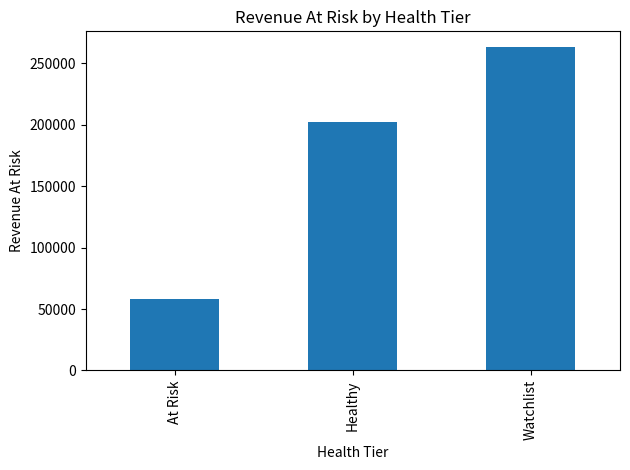

Generate this figure with matplotlib:
import pandas as pd
import numpy as np
import matplotlib.pyplot as plt

# =====================================
# Revenue Intelligence Engine
# =====================================

np.random.seed(42)


# -----------------------------
# Synthetic Data Generator
# -----------------------------
def generate_sample_data(num_accounts=200):

    df = pd.DataFrame({
        "company": [f"Company_{i}" for i in range(num_accounts)],
        "monthly_revenue": np.random.randint(500, 10000, num_accounts),
        "engagement_score": np.random.randint(10, 100, num_accounts),
        "support_tickets": np.random.poisson(4, num_accounts),
        "days_to_renewal": np.random.randint(0, 180, num_accounts),
        "contract_status": np.random.choice(
            ["Active", "Active", "Active", "Expired"],
            num_accounts
        )
    })

    df["prev_engagement_score"] = (
        df["engagement_score"] +
        np.random.randint(-20, 20, num_accounts)
    ).clip(0, 100)

    return df


# -----------------------------
# Revenue Health Analysis
# -----------------------------
def analyze_revenue_health(df):

    # Engagement Trend
    df["engagement_change"] = (
        df["engagement_score"] -
        df["prev_engagement_score"]
    )

    def classify_trend(change):
        if change < -15:
            return "Sharp Decline"
        elif change < 0:
            return "Declining"
        elif change > 15:
            return "Strong Growth"
        elif change > 0:
            return "Improving"
        else:
            return "Stable"

    df["trend_status"] = df["engagement_change"].apply(classify_trend)

    # Churn Probability Model
    df["churn_probability"] = (
        (100 - df["engagement_score"]) * 0.4 +
        df["support_tickets"] * 5 +
        (180 - df["days_to_renewal"]) * 0.1
    ) / 100

    df["churn_probability"] = df["churn_probability"].clip(0, 1)

    # Revenue At Risk
    df["revenue_at_risk"] = (
        df["monthly_revenue"] *
        df["churn_probability"]
    )

    # Health Tier Classification
    def assign_health(prob):
        if prob >= 0.75:
            return "At Risk"
        elif prob >= 0.5:
            return "Watchlist"
        else:
            return "Healthy"

    df["health_tier"] = df["churn_probability"].apply(assign_health)

    return df


# -----------------------------
# Print Summary
# -----------------------------
def print_summary(df):

    total_revenue = df["monthly_revenue"].sum()
    revenue_at_risk = df["revenue_at_risk"].sum()
    percent_at_risk = (revenue_at_risk / total_revenue) * 100

    print("\n===== REVENUE HEALTH SUMMARY =====")
    print(f"Total Revenue: {total_revenue}")
    print(f"Revenue At Risk: {revenue_at_risk:.2f}")
    print(f"% Revenue At Risk: {percent_at_risk:.2f}%")

    print("\n===== TOP 10 HIGH RISK ACCOUNTS =====")
    print(
        df.sort_values("revenue_at_risk", ascending=False)
        .head(10)[
            [
                "company",
                "monthly_revenue",
                "health_tier",
                "churn_probability",
                "revenue_at_risk",
                "trend_status"
            ]
        ]
    )


# -----------------------------
# Generate Visuals
# -----------------------------
def generate_visuals(df):

    risk_summary = df.groupby("health_tier")["revenue_at_risk"].sum()

    plt.figure()
    risk_summary.plot(kind="bar")
    plt.title("Revenue At Risk by Health Tier")
    plt.ylabel("Revenue At Risk")
    plt.xlabel("Health Tier")
    plt.tight_layout()
    plt.show()


# -----------------------------
# Main Function
# -----------------------------
def main():

    df = generate_sample_data()
    final_df = analyze_revenue_health(df)

    print_summary(final_df)
    generate_visuals(final_df)

    # Export CSV
    final_df.to_csv("revenue_risk_report.csv", index=False)
    print("\nReport exported to revenue_risk_report.csv")


# -----------------------------
# Run Script
# -----------------------------
if __name__ == "__main__":
    main()